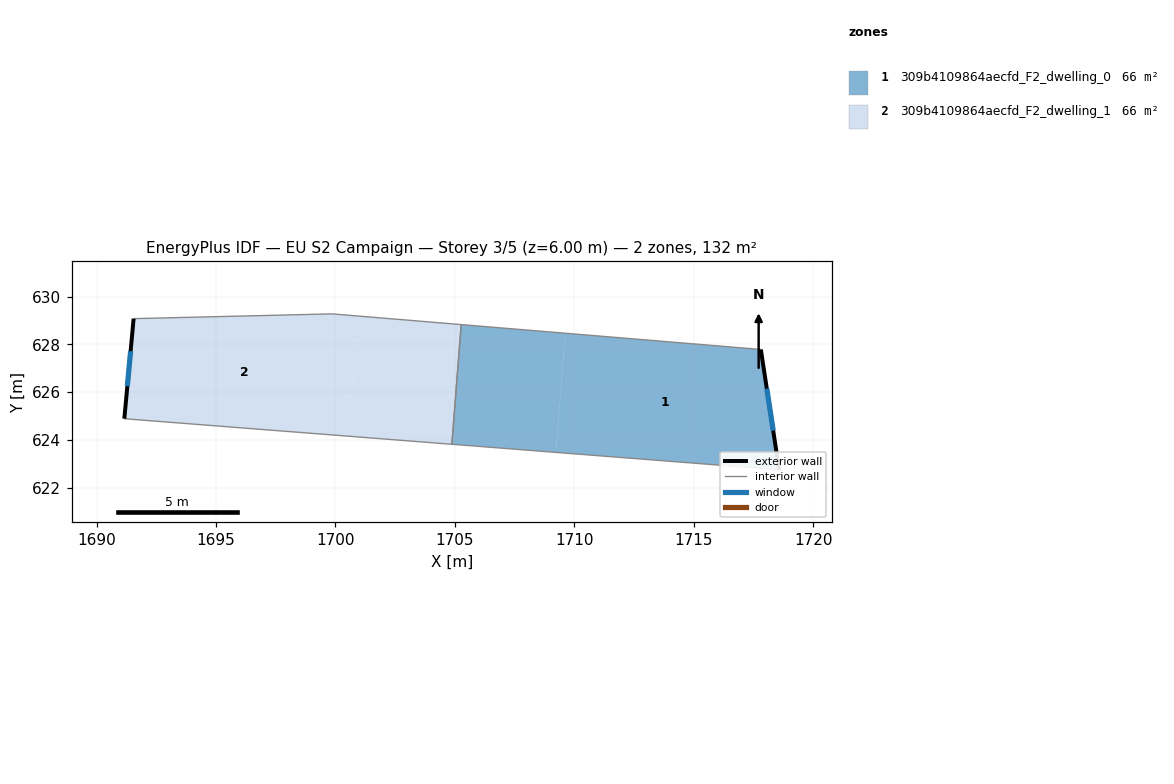
=== STOREY PLAN SPEC (per zone: floor XY polygon, exterior-wall plan segments, windows/doors) ===
zone 1: 309b4109864aecfd_F2_dwelling_0  (65.8 m²)
  floor: (1717.81, 627.78) (1718.58, 622.74) (1709.23, 623.47) (1709.62, 628.46)
  floor: (1709.62, 628.46) (1709.23, 623.47) (1704.87, 623.81) (1705.26, 628.83)
  exterior wall: (1718.58, 622.74) – (1717.81, 627.78)  [5.1 m]
    window: (1718.33, 624.38) – (1718.06, 626.14)  [1.9 m²]
  interior walls: 3
zone 2: 309b4109864aecfd_F2_dwelling_1  (65.8 m²)
  floor: (1705.26, 628.83) (1704.87, 623.81) (1700.54, 624.15) (1700.93, 629.18)
  floor: (1700.93, 629.18) (1700.54, 624.15) (1691.16, 624.88) (1691.55, 629.07) (1699.86, 629.27)
  exterior wall: (1691.55, 629.07) – (1691.16, 624.88)  [4.2 m]
    window: (1691.42, 627.71) – (1691.29, 626.25)  [1.5 m²]
  interior walls: 4

=== DERIVED (storey summary) ===
Building: EU S2 Campaign
Storey: 3 of 5  (floor level z = 6.00 m)
Storey gross floor area: 131.5 m²
Zones on this storey: 2
  - 309b4109864aecfd_F2_dwelling_0: floor 65.8 m²; exterior wall 5.1 m (15.3 m²); 1 window(s) 1.9 m²; WWR 12.2%
  - 309b4109864aecfd_F2_dwelling_1: floor 65.8 m²; exterior wall 4.2 m (12.6 m²); 1 window(s) 1.5 m²; WWR 12.2%
Zone adjacency (shared interzone walls):
  - 309b4109864aecfd_F2_dwelling_0 ↔ 309b4109864aecfd_F2_dwelling_1